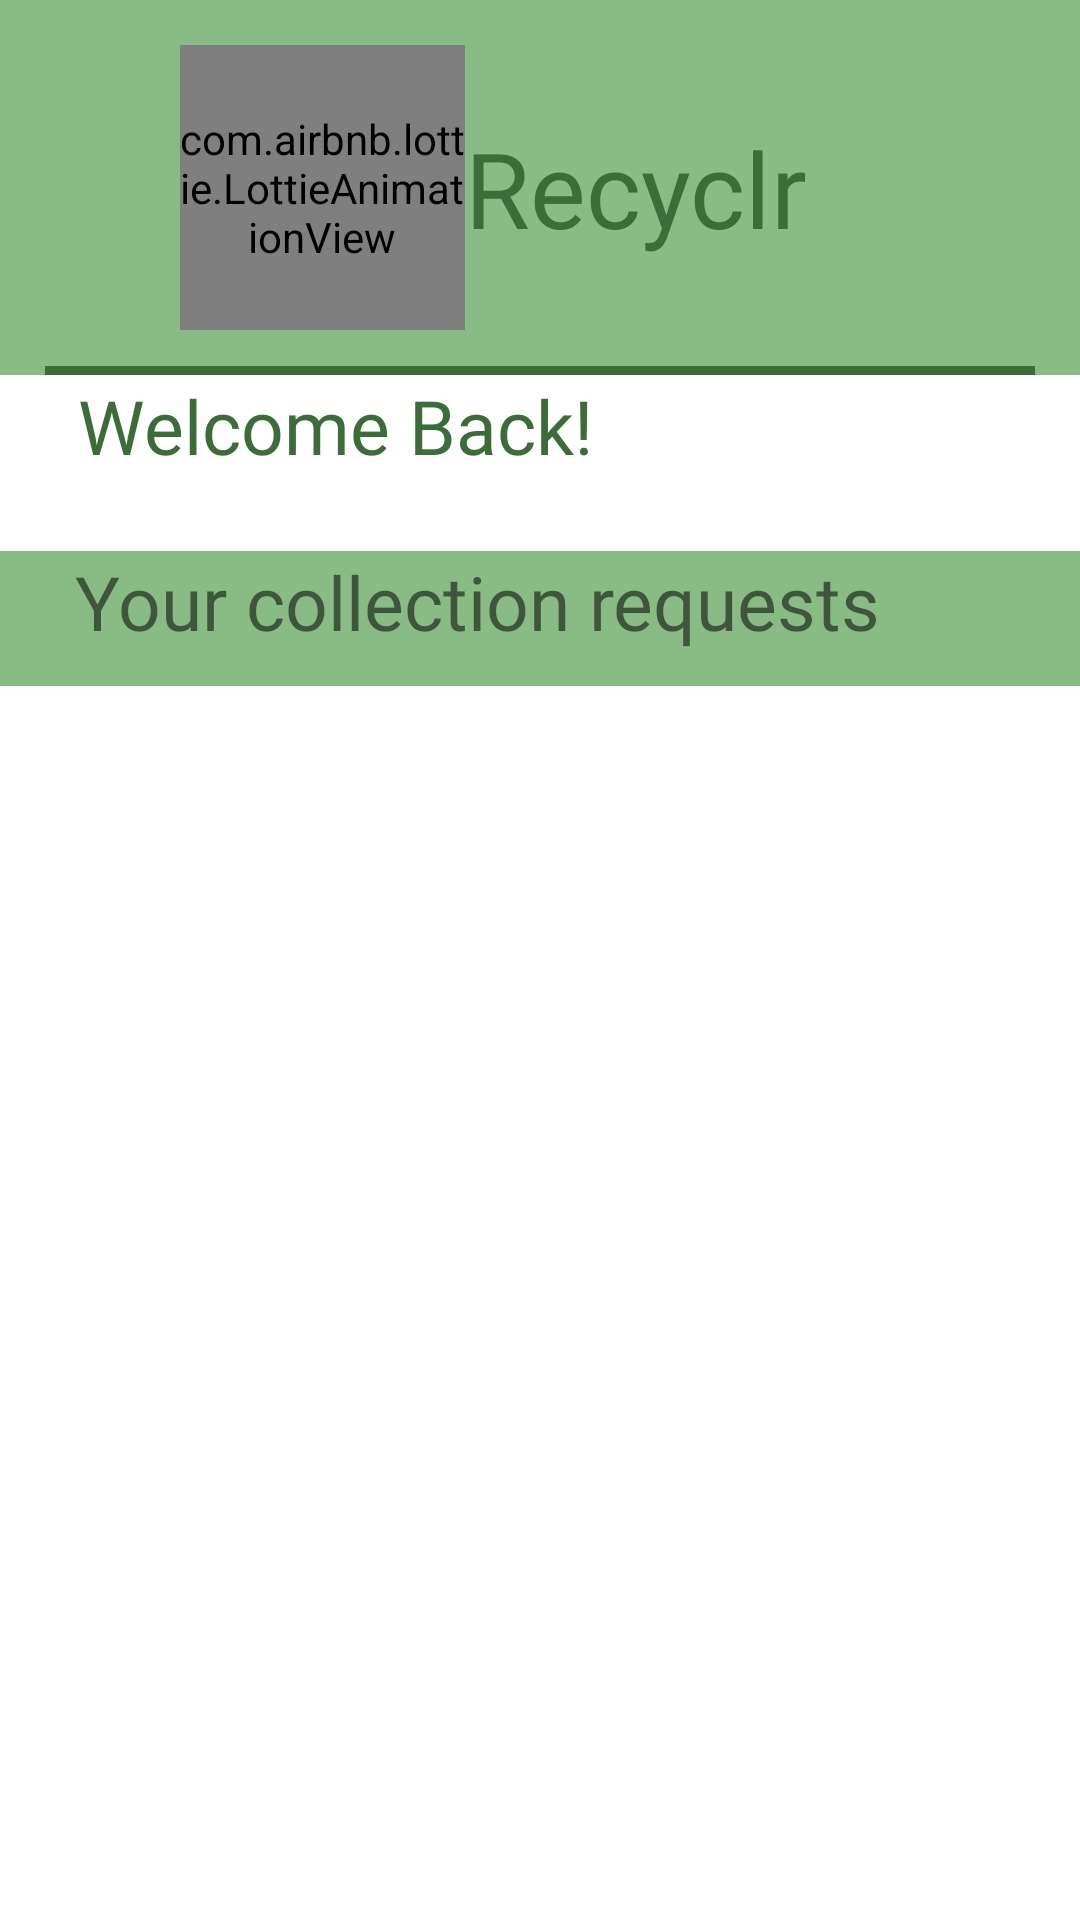

Android layout source for this screen:
<!-- AndroidManifest.xml: application theme Theme.WasteMangement -->
<!-- res/layout/fragment_org_home.xml -->
<?xml version="1.0" encoding="utf-8"?>
<FrameLayout xmlns:android="http://schemas.android.com/apk/res/android"
    xmlns:tools="http://schemas.android.com/tools"
    android:layout_width="match_parent"
    android:layout_height="match_parent"
    xmlns:app="http://schemas.android.com/apk/res-auto"
    tools:context=".Fragments.orgHomeFragment">

    <LinearLayout
        android:layout_width="match_parent"
        android:layout_height="match_parent"
        android:orientation="vertical" >

        <androidx.constraintlayout.widget.ConstraintLayout
            android:id="@+id/constraintLayout"
            android:layout_width="match_parent"
            android:layout_height="wrap_content"
            android:background="#89BC84"
            app:layout_constraintEnd_toEndOf="parent"
            app:layout_constraintStart_toStartOf="parent"
            app:layout_constraintTop_toTopOf="parent">
            <com.airbnb.lottie.LottieAnimationView
                android:id="@+id/lottieAnimationView"
                android:layout_width="95dp"
                android:layout_height="95dp"
                android:layout_marginTop="15dp"
                android:layout_marginEnd="145dp"
                android:layout_marginBottom="15dp"
                android:scaleType="centerCrop"
                app:layout_constraintBottom_toBottomOf="parent"
                app:layout_constraintEnd_toEndOf="parent"
                app:layout_constraintStart_toStartOf="parent"
                app:layout_constraintTop_toTopOf="parent"
                app:lottie_autoPlay="true"
                app:lottie_rawRes="@raw/bin" />

            <TextView
                android:id="@+id/titleText"
                android:layout_width="wrap_content"
                android:layout_height="wrap_content"
                android:fontFamily="@font/aclonica"
                android:text="Recyclr"
                android:textColor="#3C6C38"
                android:textSize="35dp"
                app:layout_constraintBottom_toBottomOf="@+id/lottieAnimationView"
                app:layout_constraintStart_toEndOf="@+id/lottieAnimationView"
                app:layout_constraintTop_toTopOf="@+id/lottieAnimationView" />

            <com.google.android.material.divider.MaterialDivider
                android:layout_width="0dp"
                android:layout_height="3dp"
                android:layout_marginStart="15dp"
                android:layout_marginEnd="15dp"
                app:dividerColor="#3C6C38"
                app:layout_constraintBottom_toBottomOf="parent"
                app:layout_constraintEnd_toEndOf="parent"
                app:layout_constraintStart_toStartOf="parent" />
        </androidx.constraintlayout.widget.ConstraintLayout>
        <LinearLayout
            android:layout_width="match_parent"
            android:layout_height="wrap_content"
            android:orientation="vertical"
            android:paddingHorizontal="20dp">
            <TextView
                android:id="@+id/welcome"
                android:layout_marginLeft="6dp"
                android:layout_width="wrap_content"
                android:layout_height="wrap_content"
                android:layout_gravity="center|start"
                android:fontFamily="@font/aclonica"
                android:text="Welcome Back!"
                android:textColor="#3C6C38"
                android:textSize="25sp"
                />











        </LinearLayout>

        <TextView
            android:id="@+id/textView4"
            android:layout_width="match_parent"
            android:layout_height="45dp"
            android:layout_marginTop="25dp"
            android:background="#89BC84"
            android:fontFamily="@font/comfortaa_bold"
            android:paddingLeft="25dp"
            android:text="Your collection requests"
            android:textSize="25dp" />

        <androidx.recyclerview.widget.RecyclerView
            android:id="@+id/recyclerViewCollection"
            android:layout_width="match_parent"
            android:layout_height="wrap_content">

        </androidx.recyclerview.widget.RecyclerView>

        
    </LinearLayout>
</FrameLayout>
<!-- resources referenced by this layout -->
<resources>
  <color name="white">#FFFFFFFF</color>
  <style name="Theme.WasteMangement" parent="Base.Theme.WasteMangement" />
  <style name="Base.Theme.WasteMangement" parent="Theme.MaterialComponents.Light.NoActionBar">
          
           <item name="colorPrimary">@color/colorPrimary</item>
          <item name="android:statusBarColor">@android:color/transparent</item>
          <item name="android:navigationBarColor">@android:color/transparent</item>
          <item name="android:windowLightStatusBar">true</item>
      </style>
  <!-- not gathered from this repository: default colours our renderer supplied (Android Studio template values) -->
  <color name="colorPrimary">#FF6200EE</color>
</resources>
